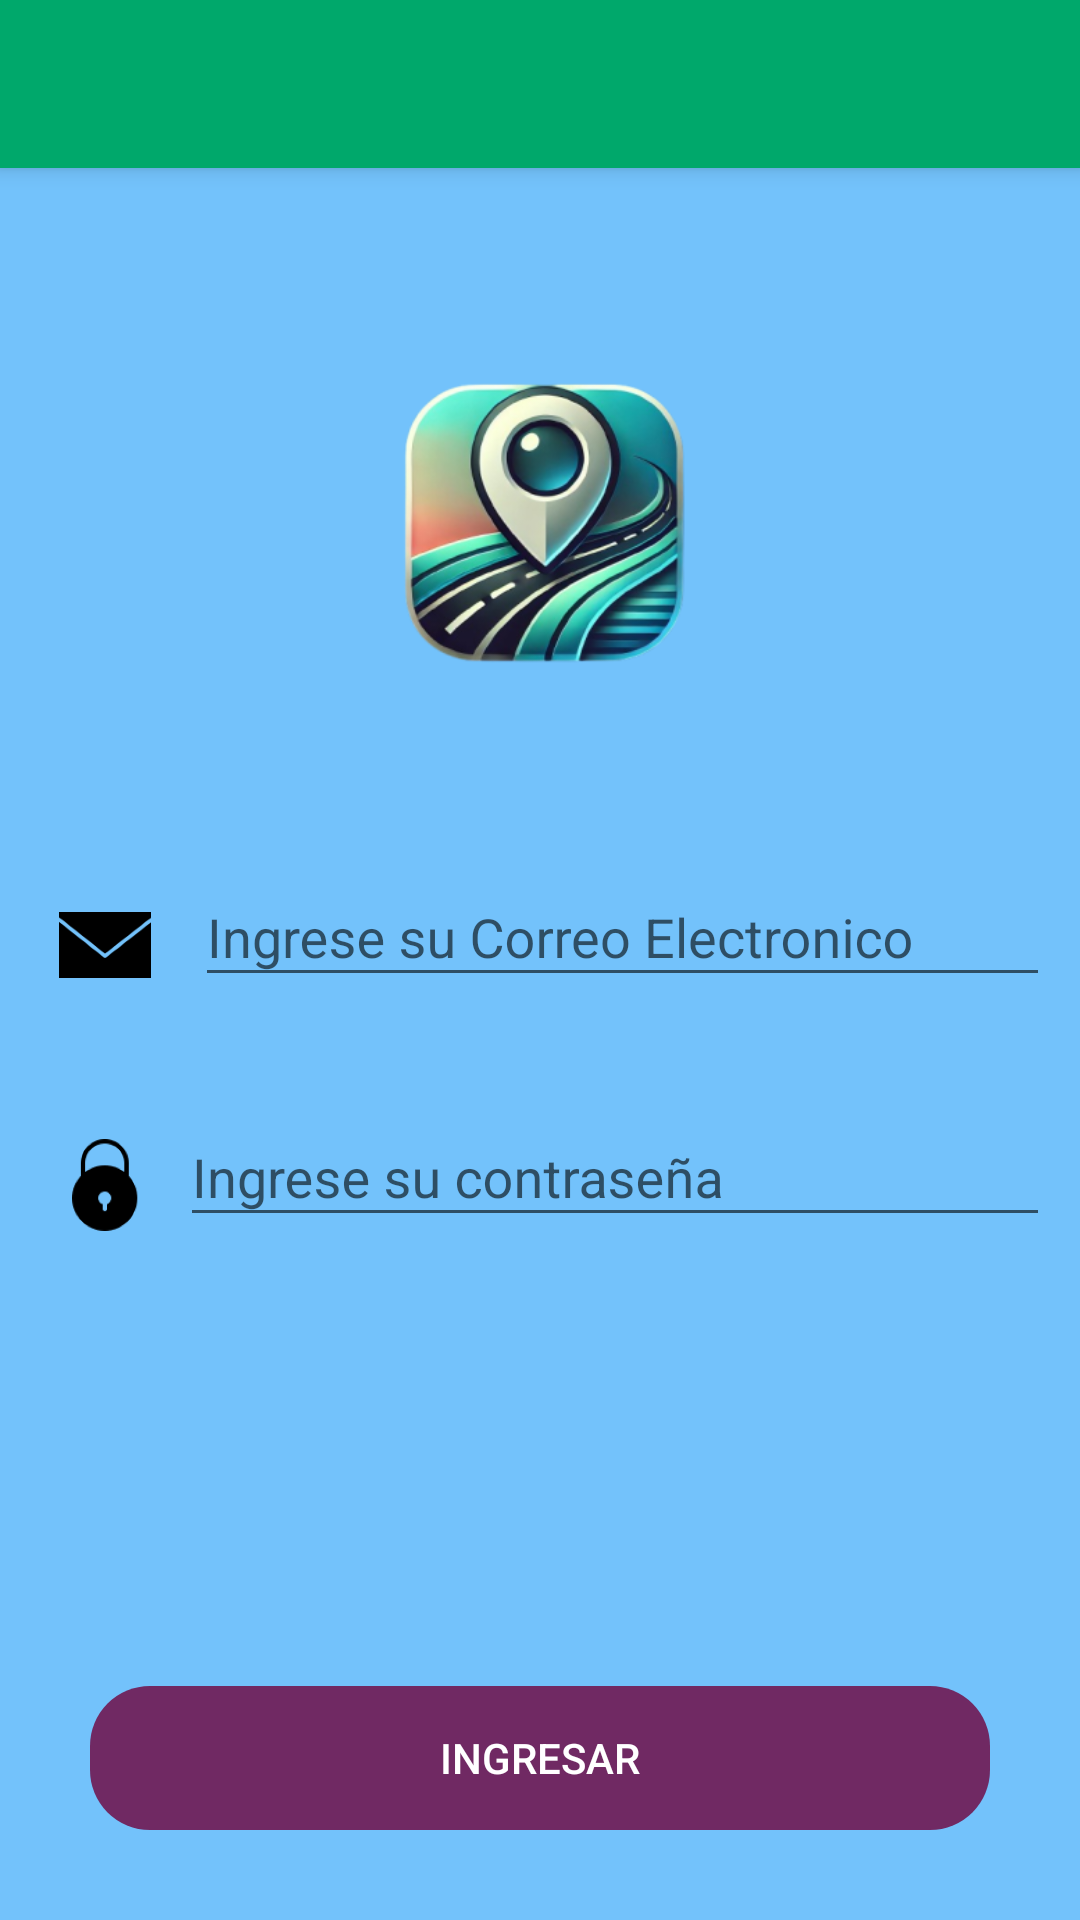

Layout XML and referenced resources for this Android screen:
<!-- AndroidManifest.xml: application theme Theme.Uber_Clone -->
<!-- res/layout/activity_auth.xml -->
<?xml version="1.0" encoding="utf-8"?>
    <androidx.coordinatorlayout.widget.CoordinatorLayout xmlns:android="http://schemas.android.com/apk/res/android"
        xmlns:app="http://schemas.android.com/apk/res-auto"
        xmlns:tools="http://schemas.android.com/tools"
        android:id="@+id/main"
        android:layout_width="match_parent"
        android:layout_height="match_parent"
        android:fitsSystemWindows="true"
        android:background="@color/mayan_blue"
        tools:context=".AuthActivity">

    <include layout="@layout/action_bar_toolbar"/>

        <LinearLayout
            android:layout_width="match_parent"
            android:layout_height="match_parent"
            android:orientation="vertical"
            >

            <ImageView
                android:layout_width="150dp"
                android:layout_height="150dp"
                android:src="@mipmap/logo_add_foreground"
                android:layout_marginTop="100dp"
                android:layout_marginBottom="20dp"
                android:layout_gravity="center"
                />

            <LinearLayout
                android:layout_width="match_parent"
                android:layout_height="wrap_content"
                android:orientation="horizontal"
                android:layout_margin="10dp">

                <ImageView
                    android:layout_width="50dp"
                    android:layout_height="50dp"
                    android:layout_marginTop="10dp"
                    android:src="@mipmap/icon_pass_foreground" />

                <com.google.android.material.textfield.TextInputLayout
                    android:layout_width="match_parent"
                    android:layout_height="wrap_content"
                    android:layout_marginLeft="5dp"
                    >

                    <com.google.android.material.textfield.TextInputEditText
                        android:id="@+id/txtemail"
                        android:layout_width="match_parent"
                        android:layout_height="wrap_content"
                        android:hint="Ingrese su Correo Electronico"
                        android:inputType="textEmailAddress"
                        >

                    </com.google.android.material.textfield.TextInputEditText>

                </com.google.android.material.textfield.TextInputLayout>

            </LinearLayout>

            <LinearLayout
                android:layout_width="match_parent"
                android:layout_height="wrap_content"
                android:orientation="horizontal"
                android:layout_margin="10dp">

                <ImageView
                    android:layout_width="50dp"
                    android:layout_height="50dp"
                    android:layout_marginTop="10dp"
                    android:src="@mipmap/icon_email_foreground" />

                <com.google.android.material.textfield.TextInputLayout
                    android:layout_width="match_parent"
                    android:layout_height="wrap_content"
                    >

                    <com.google.android.material.textfield.TextInputEditText
                        android:id="@+id/txtpass"
                        android:layout_width="match_parent"
                        android:layout_height="wrap_content"
                        android:hint="Ingrese su contraseña"
                        android:inputType="textPassword"
                        >

                    </com.google.android.material.textfield.TextInputEditText>

                </com.google.android.material.textfield.TextInputLayout>

            </LinearLayout>

            <LinearLayout
                android:layout_width="match_parent"
                android:layout_height="match_parent"
                android:orientation="vertical"
                android:gravity="bottom"
                >

                <Button
                    android:id="@+id/btnIngresar"
                    android:layout_width="match_parent"
                    android:layout_height="wrap_content"
                    android:text="Ingresar"
                    android:background="@drawable/rounded_button"
                    android:backgroundTint="@color/byzantium"
                    android:layout_margin="30dp"
                    android:textColor="@color/white" />

            </LinearLayout>








        </LinearLayout>

    </androidx.coordinatorlayout.widget.CoordinatorLayout>
<!-- res/layout/action_bar_toolbar.xml (included above) -->
<?xml version="1.0" encoding="utf-8"?>
<com.google.android.material.appbar.AppBarLayout xmlns:android="http://schemas.android.com/apk/res/android"
    xmlns:app="http://schemas.android.com/apk/res-auto"
    android:layout_width="match_parent"
    android:layout_height="wrap_content">

    <androidx.appcompat.widget.Toolbar
        android:id="@+id/toolbar"
        android:layout_width="match_parent"
        android:layout_height="?attr/actionBarSize"
        android:background="@color/jade_chino"
        app:popupTheme="@style/ThemeOverlay.MaterialComponents.Light"
        app:layout_scrollFlags="scroll|enterAlways"
        app:theme="@style/ToolbarTheme"/>

</com.google.android.material.appbar.AppBarLayout>
<!-- resources referenced by this layout -->
<resources>
  <color name="byzantium">#FF702963</color>
  <color name="jade_chino">#FF00A86B</color>
  <color name="mayan_blue">#FF73C2FB</color>
  <color name="white">#FFFFFFFF</color>
  <!-- drawable rounded_button (drawable) -->
  <?xml version="1.0" encoding="utf-8"?>
  <shape
  
      xmlns:android="http://schemas.android.com/apk/res/android"
      android:shape="rectangle" android:padding="10dp"
      >
  
      <corners android:radius="20dp" />
  
  </shape>
  <!-- mipmap icon_email_foreground: webp bitmap (mipmap-hdpi, 1510 bytes) -->
  <!-- mipmap icon_pass_foreground: webp bitmap (mipmap-hdpi, 1032 bytes) -->
  <!-- mipmap logo_add_foreground: webp bitmap (mipmap-hdpi, 17770 bytes) -->
  <style name="ToolbarTheme" parent="ThemeOverlay.AppCompat.ActionBar">
  
          <item name="colorControlNormal" value="@color/while" />
          <item name="colorControlActivated" value="@color/while" />
          <item name="titleTextColor" value="@color/while" />
          <item name="colorControlHighlight" value="@color/while" />
          
      </style>
  <style name="Theme.Uber_Clone" parent="Base.Theme.Uber_Clone" />
  <style name="Base.Theme.Uber_Clone" parent="Theme.AppCompat.Light.NoActionBar">
          
          
      </style>
</resources>
